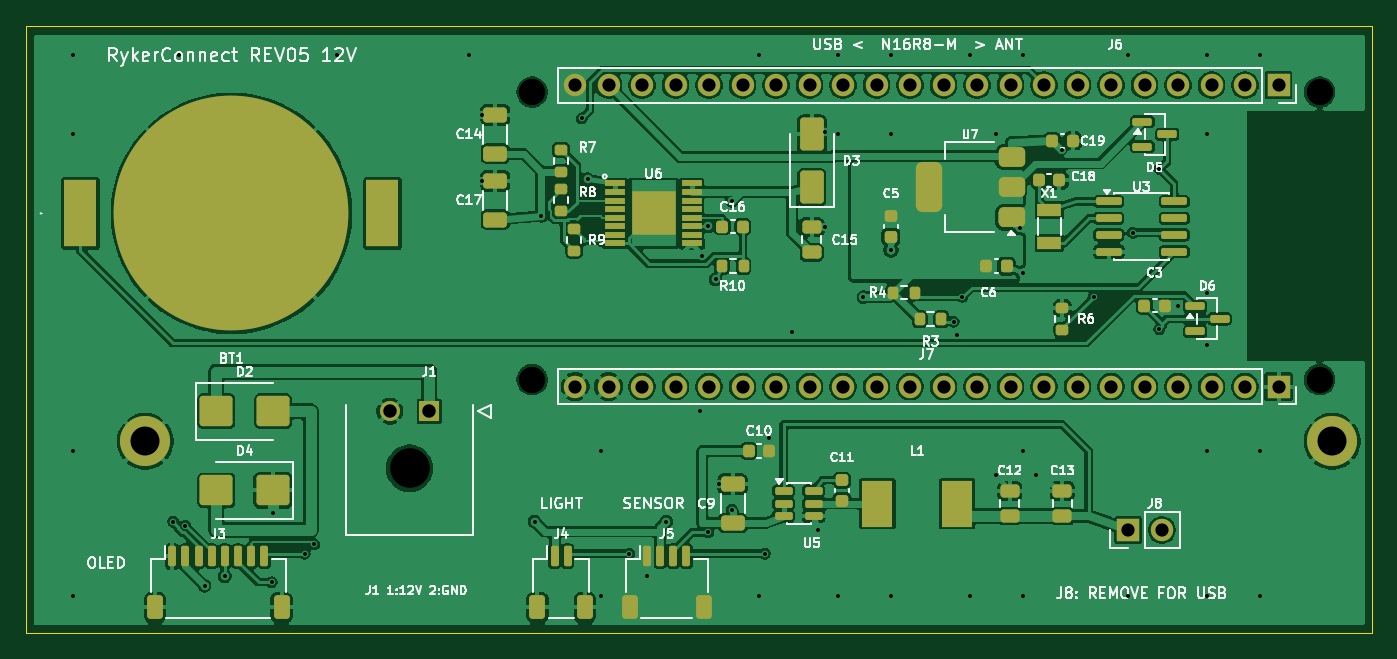
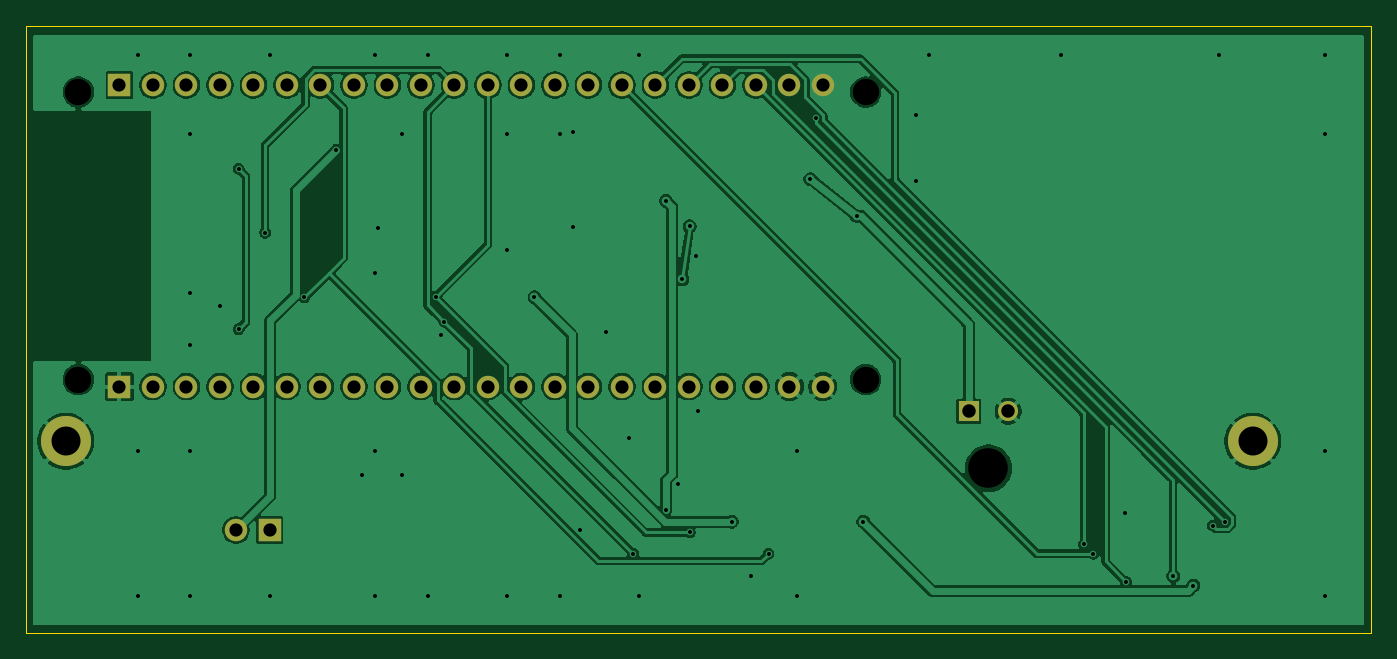
Circuit board: 11 layer files. Board 102.0 x 46.0 mm.
- bottom_copper: RykerConnect-B_Cu.gbl (107094 bytes)
- bottom_mask: RykerConnect-B_Mask.gbs (2046 bytes)
- paste: RykerConnect-B_Paste.gbp (473 bytes)
- bottom_silk: RykerConnect-B_Silkscreen.gbo (2058 bytes)
- outline: RykerConnect-Edge_Cuts.gm1 (646 bytes)
- top_copper: RykerConnect-F_Cu.gtl (319655 bytes)
- top_mask: RykerConnect-F_Mask.gts (8178 bytes)
- paste: RykerConnect-F_Paste.gtp (6677 bytes)
- top_silk: RykerConnect-F_Silkscreen.gto (98357 bytes)
- drill: RykerConnect-NPTH.drl (490 bytes)
- drill: RykerConnect-PTH.drl (2557 bytes)

=== bottom_copper: RykerConnect-B_Cu.gbl (107094 bytes, source omitted) ===
=== bottom_mask: RykerConnect-B_Mask.gbs ===
%TF.GenerationSoftware,KiCad,Pcbnew,10.0.6*%
%TF.CreationDate,2026-09-13T11:24:29-08:00*%
%TF.ProjectId,RykerConnect,52796b65-7243-46f6-9e6e-6563742e6b69,REV03*%
%TF.SameCoordinates,Original*%
%TF.FileFunction,Soldermask,Bot*%
%TF.FilePolarity,Negative*%
%FSLAX46Y46*%
G04 Gerber Fmt 4.6, Leading zero omitted, Abs format (unit mm)*
G04 Created by KiCad (PCBNEW 10.0.6) date 2026-09-13 11:24:29*
%MOMM*%
%LPD*%
G01*
G04 APERTURE LIST*
%ADD10R,1.700000X1.700000*%
%ADD11C,1.700000*%
%ADD12C,2.600000*%
%ADD13C,3.800000*%
%ADD14R,1.520000X1.520000*%
%ADD15C,1.520000*%
G04 APERTURE END LIST*
D10*
%TO.C,J6*%
X94933900Y41509400D03*
D11*
X92393900Y41509400D03*
X89853900Y41509400D03*
X87313900Y41509400D03*
X84773900Y41509400D03*
X82233900Y41509400D03*
X79693900Y41509400D03*
X77153900Y41509400D03*
X74613900Y41509400D03*
X72073900Y41509400D03*
X69533900Y41509400D03*
X66993900Y41509400D03*
X64453900Y41509400D03*
X61913900Y41509400D03*
X59373900Y41509400D03*
X56833900Y41509400D03*
X54293900Y41509400D03*
X51753900Y41509400D03*
X49213900Y41509400D03*
X46673900Y41509400D03*
X44133900Y41509400D03*
X41593900Y41509400D03*
%TD*%
D12*
%TO.C,H2*%
X99000000Y14500000D03*
D13*
X99000000Y14500000D03*
%TD*%
D14*
%TO.C,J1*%
X30543900Y16779400D03*
D15*
X27543900Y16779400D03*
%TD*%
D10*
%TO.C,J7*%
X94933900Y18649400D03*
D11*
X92393900Y18649400D03*
X89853900Y18649400D03*
X87313900Y18649400D03*
X84773900Y18649400D03*
X82233900Y18649400D03*
X79693900Y18649400D03*
X77153900Y18649400D03*
X74613900Y18649400D03*
X72073900Y18649400D03*
X69533900Y18649400D03*
X66993900Y18649400D03*
X64453900Y18649400D03*
X61913900Y18649400D03*
X59373900Y18649400D03*
X56833900Y18649400D03*
X54293900Y18649400D03*
X51753900Y18649400D03*
X49213900Y18649400D03*
X46673900Y18649400D03*
X44133900Y18649400D03*
X41593900Y18649400D03*
%TD*%
D10*
%TO.C,J8*%
X83543900Y7779400D03*
D11*
X86083900Y7779400D03*
%TD*%
D12*
%TO.C,H1*%
X9000000Y14500000D03*
D13*
X9000000Y14500000D03*
%TD*%
M02*

=== paste: RykerConnect-B_Paste.gbp ===
%TF.GenerationSoftware,KiCad,Pcbnew,10.0.6*%
%TF.CreationDate,2026-09-13T11:24:29-08:00*%
%TF.ProjectId,RykerConnect,52796b65-7243-46f6-9e6e-6563742e6b69,REV03*%
%TF.SameCoordinates,Original*%
%TF.FileFunction,Paste,Bot*%
%TF.FilePolarity,Positive*%
%FSLAX46Y46*%
G04 Gerber Fmt 4.6, Leading zero omitted, Abs format (unit mm)*
G04 Created by KiCad (PCBNEW 10.0.6) date 2026-09-13 11:24:29*
%MOMM*%
%LPD*%
G01*
G04 APERTURE LIST*
G04 APERTURE END LIST*
M02*

=== bottom_silk: RykerConnect-B_Silkscreen.gbo ===
%TF.GenerationSoftware,KiCad,Pcbnew,10.0.6*%
%TF.CreationDate,2026-09-13T11:24:29-08:00*%
%TF.ProjectId,RykerConnect,52796b65-7243-46f6-9e6e-6563742e6b69,REV03*%
%TF.SameCoordinates,Original*%
%TF.FileFunction,Legend,Bot*%
%TF.FilePolarity,Positive*%
%FSLAX46Y46*%
G04 Gerber Fmt 4.6, Leading zero omitted, Abs format (unit mm)*
G04 Created by KiCad (PCBNEW 10.0.6) date 2026-09-13 11:24:29*
%MOMM*%
%LPD*%
G01*
G04 APERTURE LIST*
%ADD10R,1.700000X1.700000*%
%ADD11C,1.700000*%
%ADD12C,2.600000*%
%ADD13C,3.800000*%
%ADD14R,1.520000X1.520000*%
%ADD15C,1.520000*%
G04 APERTURE END LIST*
%LPC*%
D10*
%TO.C,J6*%
X94933900Y41509400D03*
D11*
X92393900Y41509400D03*
X89853900Y41509400D03*
X87313900Y41509400D03*
X84773900Y41509400D03*
X82233900Y41509400D03*
X79693900Y41509400D03*
X77153900Y41509400D03*
X74613900Y41509400D03*
X72073900Y41509400D03*
X69533900Y41509400D03*
X66993900Y41509400D03*
X64453900Y41509400D03*
X61913900Y41509400D03*
X59373900Y41509400D03*
X56833900Y41509400D03*
X54293900Y41509400D03*
X51753900Y41509400D03*
X49213900Y41509400D03*
X46673900Y41509400D03*
X44133900Y41509400D03*
X41593900Y41509400D03*
%TD*%
D12*
%TO.C,H2*%
X99000000Y14500000D03*
D13*
X99000000Y14500000D03*
%TD*%
D14*
%TO.C,J1*%
X30543900Y16779400D03*
D15*
X27543900Y16779400D03*
%TD*%
D10*
%TO.C,J7*%
X94933900Y18649400D03*
D11*
X92393900Y18649400D03*
X89853900Y18649400D03*
X87313900Y18649400D03*
X84773900Y18649400D03*
X82233900Y18649400D03*
X79693900Y18649400D03*
X77153900Y18649400D03*
X74613900Y18649400D03*
X72073900Y18649400D03*
X69533900Y18649400D03*
X66993900Y18649400D03*
X64453900Y18649400D03*
X61913900Y18649400D03*
X59373900Y18649400D03*
X56833900Y18649400D03*
X54293900Y18649400D03*
X51753900Y18649400D03*
X49213900Y18649400D03*
X46673900Y18649400D03*
X44133900Y18649400D03*
X41593900Y18649400D03*
%TD*%
D10*
%TO.C,J8*%
X83543900Y7779400D03*
D11*
X86083900Y7779400D03*
%TD*%
D12*
%TO.C,H1*%
X9000000Y14500000D03*
D13*
X9000000Y14500000D03*
%TD*%
%LPD*%
M02*

=== outline: RykerConnect-Edge_Cuts.gm1 ===
%TF.GenerationSoftware,KiCad,Pcbnew,10.0.6*%
%TF.CreationDate,2026-09-13T11:24:29-08:00*%
%TF.ProjectId,RykerConnect,52796b65-7243-46f6-9e6e-6563742e6b69,REV03*%
%TF.SameCoordinates,Original*%
%TF.FileFunction,Profile,NP*%
%FSLAX46Y46*%
G04 Gerber Fmt 4.6, Leading zero omitted, Abs format (unit mm)*
G04 Created by KiCad (PCBNEW 10.0.6) date 2026-09-13 11:24:29*
%MOMM*%
%LPD*%
G01*
G04 APERTURE LIST*
%TA.AperFunction,Profile*%
%ADD10C,0.050000*%
%TD*%
G04 APERTURE END LIST*
D10*
X0Y46000000D02*
X102000000Y46000000D01*
X0Y0D02*
X0Y46000000D01*
X102000000Y46000000D02*
X102000000Y0D01*
X102000000Y0D02*
X0Y0D01*
M02*

=== top_copper: RykerConnect-F_Cu.gtl (319655 bytes, source omitted) ===
=== top_mask: RykerConnect-F_Mask.gts (8178 bytes, source omitted) ===
=== paste: RykerConnect-F_Paste.gtp (6677 bytes, source omitted) ===
=== top_silk: RykerConnect-F_Silkscreen.gto (98357 bytes, source omitted) ===
=== drill: RykerConnect-NPTH.drl ===
M48
; DRILL file KiCad 10.0.6 date 2026-09-13T11:24:29
; FORMAT={-:-/ absolute / metric / decimal}
; #@! TF.CreationDate,2026-09-13T11:24:29-08:00
; #@! TF.GenerationSoftware,Kicad,Pcbnew,10.0.6
; #@! TF.FileFunction,NonPlated,1,2,NPTH
FMAT,2
METRIC
; #@! TA.AperFunction,NonPlated,NPTH,ComponentDrill
T1C2.000
; #@! TA.AperFunction,NonPlated,NPTH,ComponentDrill
T2C3.000
%
G90
G05
T1
X38.344Y40.979
X38.344Y19.179
X98.044Y40.979
X98.044Y19.179
T2
X29.044Y12.459
M30

=== drill: RykerConnect-PTH.drl ===
M48
; DRILL file KiCad 10.0.6 date 2026-09-13T11:24:29
; FORMAT={-:-/ absolute / metric / decimal}
; #@! TF.CreationDate,2026-09-13T11:24:29-08:00
; #@! TF.GenerationSoftware,Kicad,Pcbnew,10.0.6
; #@! TF.FileFunction,Plated,1,2,PTH
FMAT,2
METRIC
; #@! TA.AperFunction,Plated,PTH,ViaDrill
T1C0.300
; #@! TA.AperFunction,Plated,PTH,ComponentDrill
T2C1.000
; #@! TA.AperFunction,Plated,PTH,ComponentDrill
T3C1.020
; #@! TA.AperFunction,Plated,PTH,ComponentDrill
T4C2.200
%
G90
G05
T1
X3.544Y43.779
X3.544Y37.779
X3.544Y13.779
X3.544Y2.779
X11.117Y8.411
X11.544Y43.779
X12.018Y8.112
X13.504Y3.548
X15.044Y4.279
X18.595Y3.822
X18.694Y9.079
X21.088Y5.979
X21.801Y6.679
X23.544Y43.779
X33.544Y43.779
X34.544Y39.254
X34.544Y34.254
X38.537Y8.411
X39.044Y31.579
X42.096Y38.986
X42.544Y34.379
X43.544Y13.779
X43.544Y2.779
X45.718Y5.979
X47.044Y4.279
X48.508Y8.411
X51.044Y16.779
X51.244Y28.579
X51.678Y7.587
X51.694Y30.804
X52.244Y26.779
X52.544Y11.254
X53.493Y32.727
X53.493Y9.291
X55.544Y43.779
X55.544Y2.779
X55.986Y5.979
X56.319Y14.779
X58.044Y22.779
X60.044Y7.779
X60.544Y37.979
X60.544Y30.729
X61.544Y43.779
X61.544Y37.779
X61.544Y2.779
X63.464Y25.432
X65.544Y43.779
X65.544Y37.779
X65.544Y28.979
X65.544Y2.779
X70.298Y23.577
X70.544Y22.579
X70.955Y25.445
X71.544Y43.779
X71.544Y2.779
X73.544Y37.779
X73.544Y11.979
X75.344Y30.679
X75.544Y43.779
X75.544Y27.279
X75.544Y13.779
X75.544Y2.779
X76.544Y11.979
X78.478Y36.618
X80.911Y25.432
X83.544Y43.779
X83.544Y2.779
X83.886Y30.315
X85.898Y35.159
X85.898Y23.001
X87.344Y24.779
X89.544Y43.779
X89.544Y37.779
X89.544Y25.779
X89.544Y21.779
X89.544Y13.779
X89.544Y2.779
X93.544Y43.779
X93.544Y13.779
X93.544Y2.779
T2
X41.594Y41.509
X41.594Y18.649
X44.134Y41.509
X44.134Y18.649
X46.674Y41.509
X46.674Y18.649
X49.214Y41.509
X49.214Y18.649
X51.754Y41.509
X51.754Y18.649
X54.294Y41.509
X54.294Y18.649
X56.834Y41.509
X56.834Y18.649
X59.374Y41.509
X59.374Y18.649
X61.914Y41.509
X61.914Y18.649
X64.454Y41.509
X64.454Y18.649
X66.994Y41.509
X66.994Y18.649
X69.534Y41.509
X69.534Y18.649
X72.074Y41.509
X72.074Y18.649
X74.614Y41.509
X74.614Y18.649
X77.154Y41.509
X77.154Y18.649
X79.694Y41.509
X79.694Y18.649
X82.234Y41.509
X82.234Y18.649
X83.544Y7.779
X84.774Y41.509
X84.774Y18.649
X86.084Y7.779
X87.314Y41.509
X87.314Y18.649
X89.854Y41.509
X89.854Y18.649
X92.394Y41.509
X92.394Y18.649
X94.934Y41.509
X94.934Y18.649
T3
X27.544Y16.779
X30.544Y16.779
T4
X9.0Y14.5
X99.0Y14.5
M30
